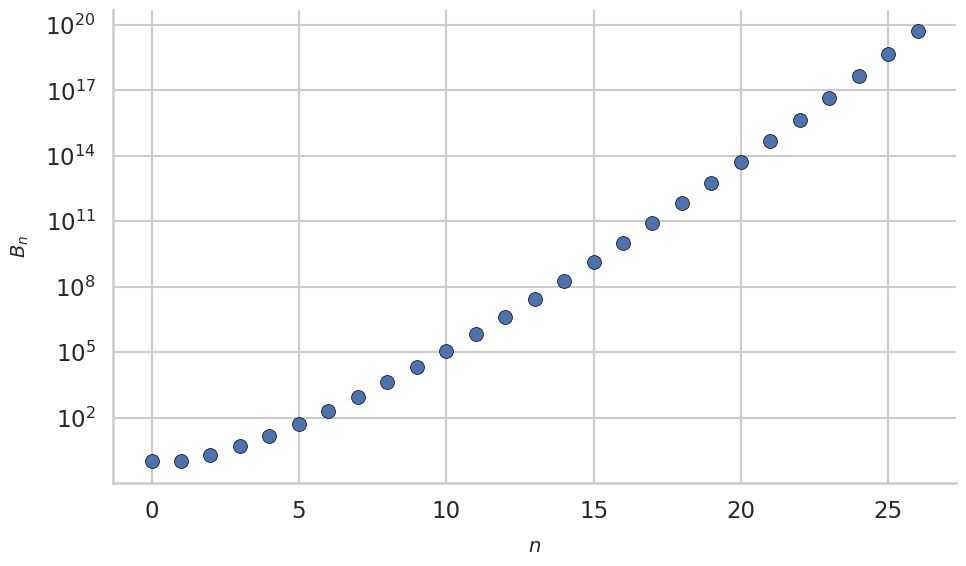

This figure's Python source:

# sequence A000110 in the OEIS
bell_numbers = [1,1,2,5,15,52,203,877,4140,21147,115975,678570,
 4213597,27644437,190899322,1382958545,10480142147,
 82864869804,682076806159,5832742205057,
 51724158235372,474869816156751,4506715738447323,
 44152005855084346,445958869294805289,
 4638590332229999353,49631246523618756274]


import matplotlib.pyplot as plt
import seaborn as sns
import pandas as pd

# Create DataFrame
df = pd.DataFrame({
    "n": range(len(bell_numbers)),
    "B_n": bell_numbers
})

# Set seaborn theme
sns.set_theme(style="whitegrid", context="talk", font_scale=1.0)

# Initialize figure
fig, ax = plt.subplots(figsize=(10, 6))

# Plot with seaborn
sns.scatterplot(
    data=df,
    x="n",
    y="B_n",
    ax=ax,
    color=sns.color_palette("deep")[0],
    s=100,
    edgecolor='black',
    linewidth=0.5
)

# Log scale
ax.set_yscale("log")

ax.tick_params(axis='y', which='major')

sns.despine(ax=ax)

ax.set_xlabel(r"$n$", fontsize=14, labelpad=10)
ax.set_ylabel(r"$B_n$", fontsize=14, labelpad=10)

plt.tight_layout()
plt.savefig("bell_numbers.pdf")

